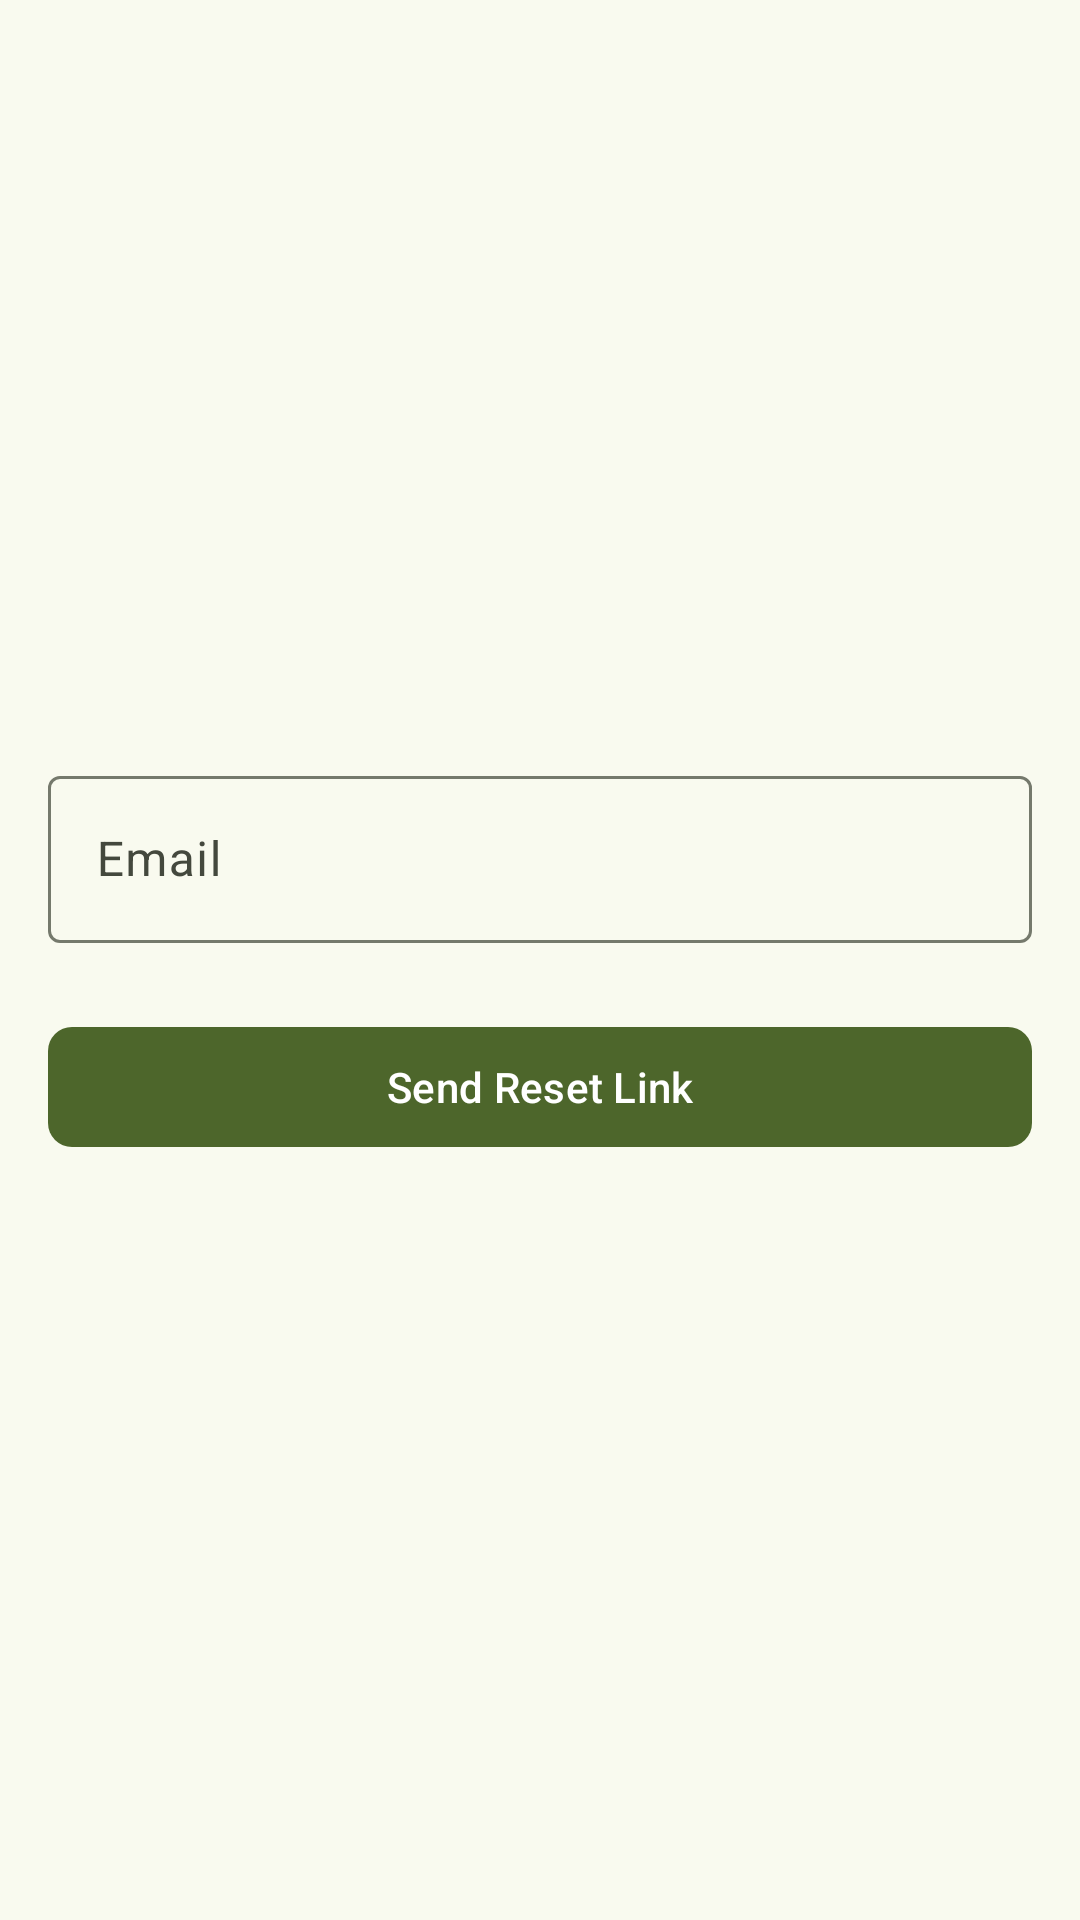

Write the Android layout XML for this screen, with the resource values it uses.
<!-- AndroidManifest.xml: application theme Theme.HomePlantCare -->
<!-- res/layout/fragment_forget_password.xml -->
<?xml version="1.0" encoding="utf-8"?>
<layout
    xmlns:android="http://schemas.android.com/apk/res/android"
    xmlns:app="http://schemas.android.com/apk/res-auto"
    xmlns:tools="http://schemas.android.com/tools"
    >

    <data></data>

    <LinearLayout
        android:layout_width="match_parent"
        android:layout_height="match_parent"
        android:gravity="center"
        android:orientation="vertical"
        android:padding="16dp"
        tools:context=".ui.forget_pass.ForgetPasswordFragment"
        >

        
        <com.google.android.material.textfield.TextInputLayout
            android:id="@+id/email_input_layout"
            android:layout_width="match_parent"
            android:layout_height="wrap_content"
            >

            <com.google.android.material.textfield.TextInputEditText
                android:id="@+id/et_email"
                android:layout_width="match_parent"
                android:layout_height="wrap_content"
                android:hint="@string/email"
                android:inputType="textEmailAddress"
                />
        </com.google.android.material.textfield.TextInputLayout>
        
        <ProgressBar
            android:id="@+id/loadingProgressBar"
            android:layout_width="50dp"
            android:layout_height="50dp"
            android:layout_marginTop="16dp"
            android:visibility="gone"
            />
        
        <com.google.android.material.button.MaterialButton
            android:id="@+id/btn_send_reset_link"
            android:layout_width="match_parent"
            android:layout_height="wrap_content"
            android:layout_marginTop="24dp"
            android:text="Send Reset Link"
            app:cornerRadius="8dp"
            />


    </LinearLayout>
</layout>
<!-- resources referenced by this layout -->
<resources>
  <string name="email">Email</string>
  <color name="md_theme_primary">#4D662B</color>
  <color name="md_theme_onPrimary">#FFFFFF</color>
  <color name="md_theme_primaryContainer">#CEEDA2</color>
  <color name="md_theme_onPrimaryContainer">#364E15</color>
  <color name="md_theme_secondary">#546524</color>
  <color name="md_theme_onSecondary">#FFFFFF</color>
  <color name="md_theme_secondaryContainer">#D7EB9B</color>
  <color name="md_theme_onSecondaryContainer">#3D4C0D</color>
  <color name="md_theme_tertiary">#48672F</color>
  <color name="md_theme_onTertiary">#FFFFFF</color>
  <color name="md_theme_tertiaryContainer">#C9EEA7</color>
  <color name="md_theme_onTertiaryContainer">#314E19</color>
  <color name="md_theme_error">#BA1A1A</color>
  <color name="md_theme_onError">#FFFFFF</color>
  <color name="md_theme_errorContainer">#FFDAD6</color>
  <color name="md_theme_onErrorContainer">#93000A</color>
  <color name="md_theme_background">#F9FAEF</color>
  <color name="md_theme_onBackground">#1A1C16</color>
  <color name="md_theme_surface">#F9FAEF</color>
  <color name="md_theme_onSurface">#1A1C16</color>
  <color name="md_theme_surfaceVariant">#E1E4D5</color>
  <color name="md_theme_onSurfaceVariant">#44483D</color>
  <color name="md_theme_outline">#75796C</color>
  <color name="md_theme_outlineVariant">#C5C8B9</color>
  <color name="md_theme_inverseSurface">#2F312A</color>
  <color name="md_theme_inverseOnSurface">#F1F2E6</color>
  <color name="md_theme_inversePrimary">#B2D189</color>
  <color name="md_theme_primaryFixed">#CEEDA2</color>
  <color name="md_theme_onPrimaryFixed">#112000</color>
  <color name="md_theme_primaryFixedDim">#B2D189</color>
  <color name="md_theme_onPrimaryFixedVariant">#364E15</color>
  <color name="md_theme_secondaryFixed">#D7EB9B</color>
  <color name="md_theme_onSecondaryFixed">#161F00</color>
  <color name="md_theme_secondaryFixedDim">#BBCF82</color>
  <color name="md_theme_onSecondaryFixedVariant">#3D4C0D</color>
  <color name="md_theme_tertiaryFixed">#C9EEA7</color>
  <color name="md_theme_onTertiaryFixed">#0C2000</color>
  <color name="md_theme_tertiaryFixedDim">#ADD18E</color>
  <color name="md_theme_onTertiaryFixedVariant">#314E19</color>
  <color name="md_theme_surfaceDim">#DADBD0</color>
  <color name="md_theme_surfaceBright">#F9FAEF</color>
  <color name="md_theme_surfaceContainerLowest">#FFFFFF</color>
  <color name="md_theme_surfaceContainerLow">#F4F4E9</color>
  <color name="md_theme_surfaceContainer">#EEEFE3</color>
  <color name="md_theme_surfaceContainerHigh">#E8E9DE</color>
  <color name="md_theme_surfaceContainerHighest">#E2E3D8</color>
</resources>
